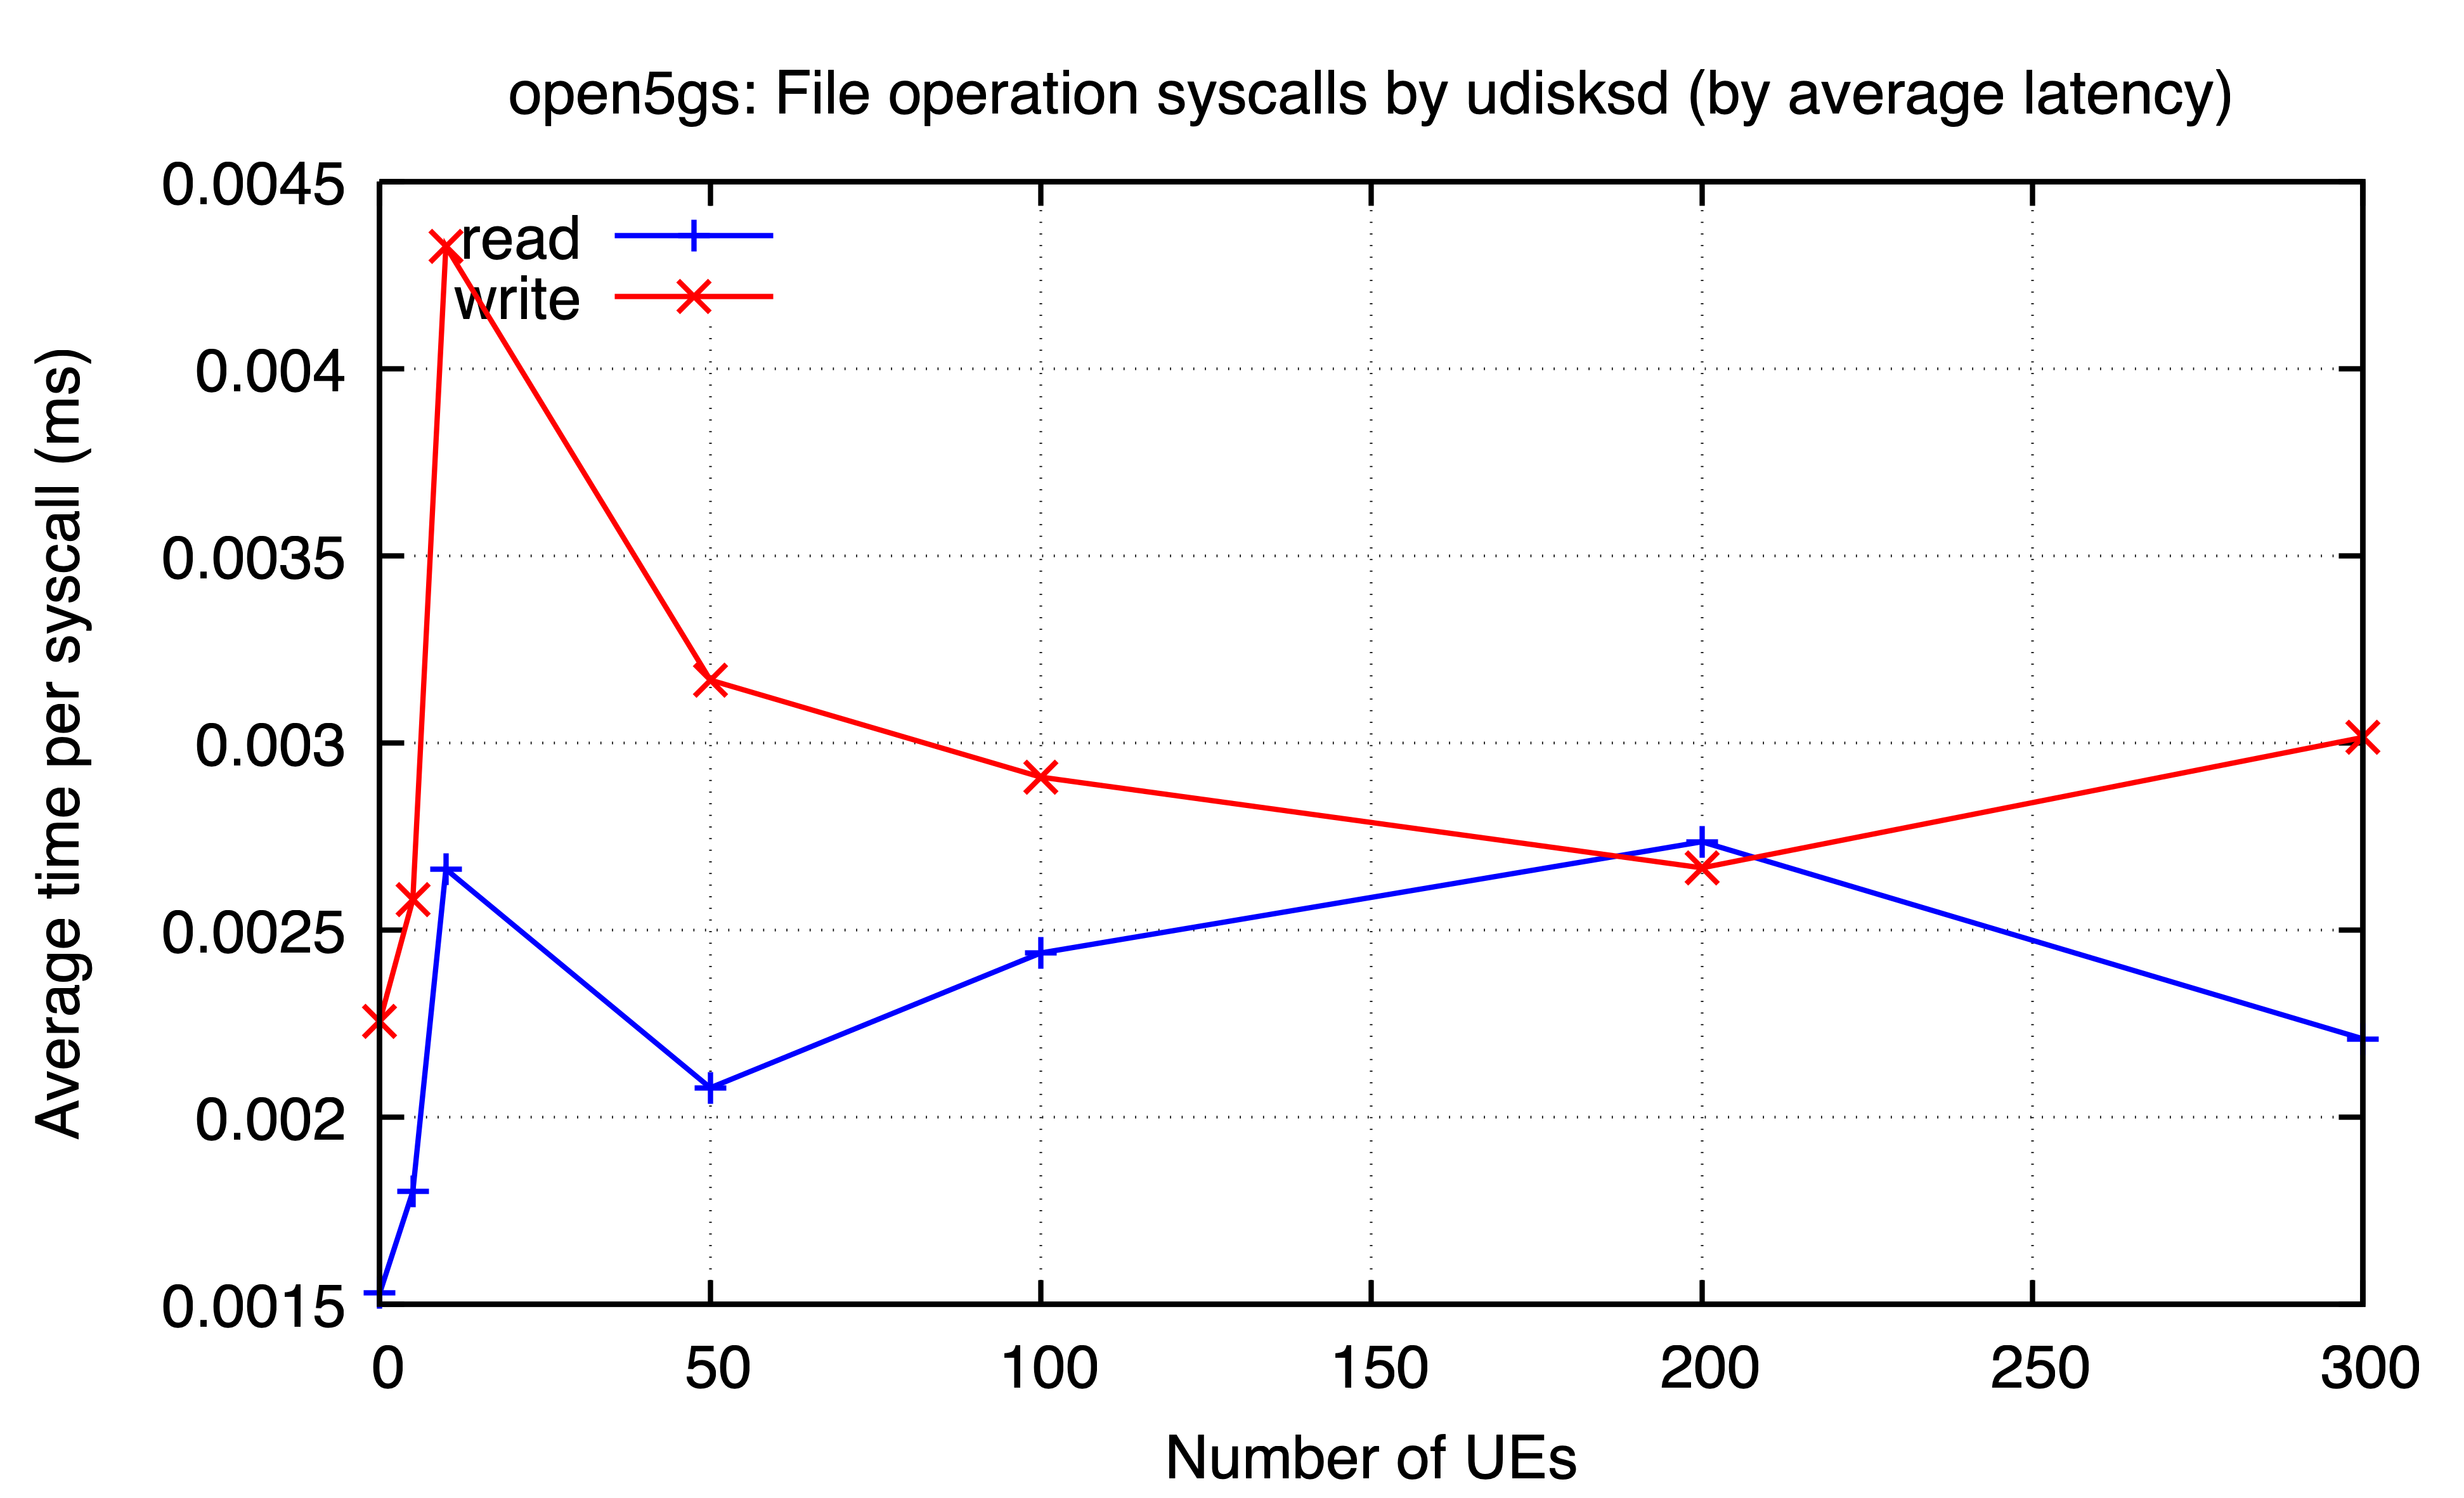

Data behind this chart, as committed beside it:
ues, read, write
0, 0.00153, 0.002257
5, 0.001802, 0.002582
10, 0.002663, 0.004327
50, 0.002079, 0.003168
100, 0.002439, 0.002909
200, 0.002736, 0.002666
300, 0.00221, 0.003015
